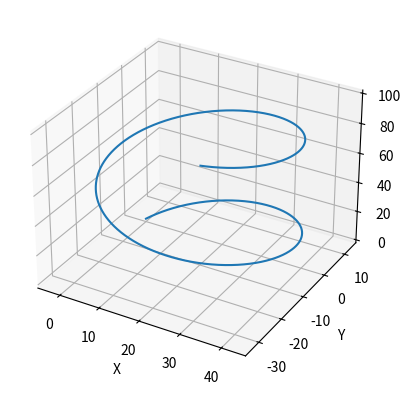

Python code for this plot:
import numpy as np
import matplotlib.pyplot as plt
from mpl_toolkits.mplot3d import Axes3D

def draw_particle_path(q, m, v0, E, B, dt, num_steps):
    t = 0
    v = np.array(v0)
    r = np.array([0, 0, 0])
    path = [r]

    for _ in range(num_steps):
        F_e = q * np.array(E)

        F_m = q * np.cross(v, np.array(B))

        F = F_e + F_m

        a = F / m

        v = v + a * dt
        r = r + v * dt

        path.append(r.copy())

        t += dt

    return np.array(path)

q = 1  
m = 1 

v0 = [10, 20, 10] 

E = [0, 0, 0]

B = [0, 0, 1] 

dt = 0.001
num_steps = 10000

path = draw_particle_path(q, m, v0, E, B, dt, num_steps)

fig = plt.figure()
ax = fig.add_subplot(111, projection='3d')
ax.plot(path[:, 0], path[:, 1], path[:, 2])
ax.set_xlabel('X')
ax.set_ylabel('Y')
ax.set_zlabel('Z')
plt.show()